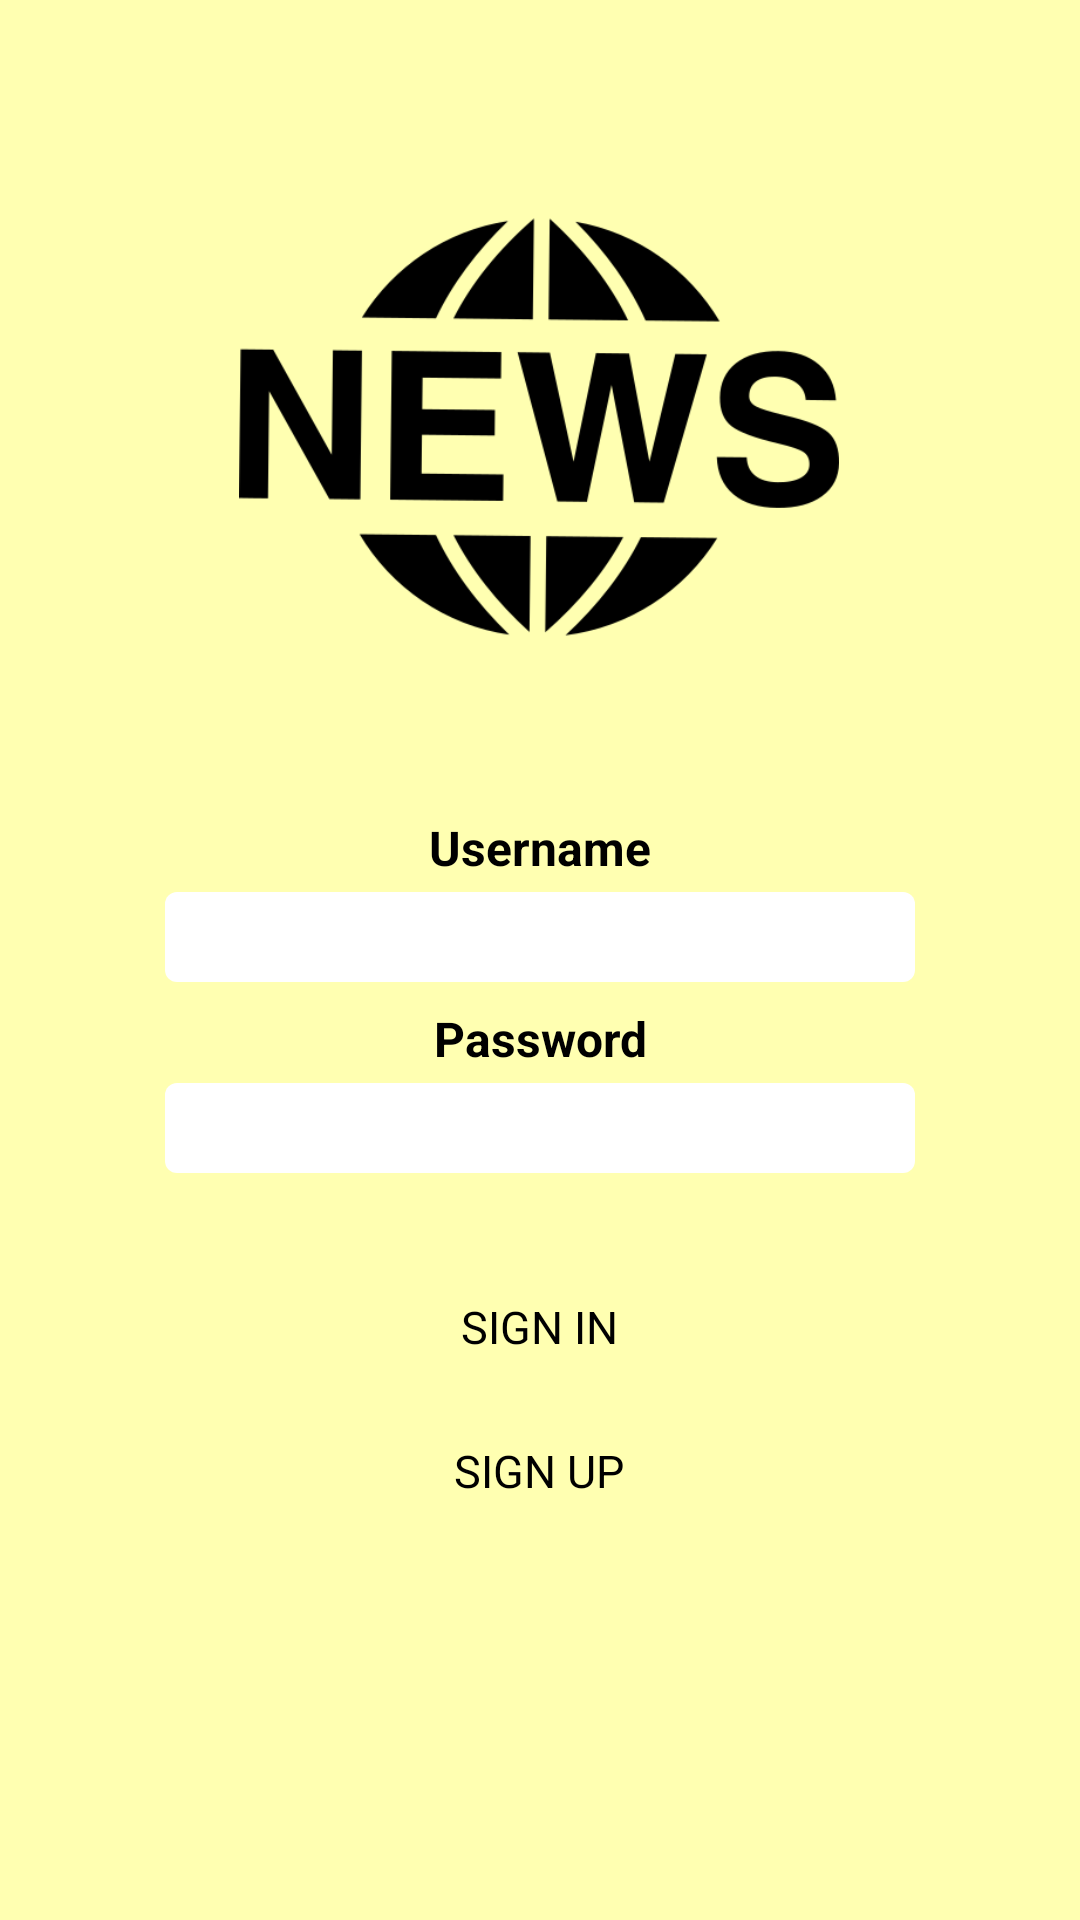

Reconstruct the res/layout file that produces this screen, plus the resources it refers to.
<!-- AndroidManifest.xml: application theme AppTheme -->
<!-- res/layout/activity_main.xml -->
<?xml version="1.0" encoding="utf-8"?>
<androidx.constraintlayout.widget.ConstraintLayout
        xmlns:android="http://schemas.android.com/apk/res/android"
        xmlns:tools="http://schemas.android.com/tools"
        xmlns:app="http://schemas.android.com/apk/res-auto"
        android:layout_width="match_parent"
        android:layout_height="match_parent"
        android:background="@color/colorPrimaryLight"
        tools:context=".MainActivity">
    <ImageView
            android:id="@+id/logo"
            app:layout_constraintTop_toTopOf="parent"
            app:layout_constraintBottom_toTopOf="@id/username_ll"
            app:layout_constraintRight_toRightOf="parent"
            app:layout_constraintLeft_toLeftOf="parent"
            android:src="@drawable/news_logo"
            android:layout_width="wrap_content"
            android:layout_height="200dp"
            android:adjustViewBounds="true"

            app:layout_constraintHorizontal_bias="0.497"
            app:layout_constraintVertical_bias="0.627"/>

    <LinearLayout
            android:id="@+id/username_ll"
            android:layout_width="match_parent"
            android:layout_height="wrap_content"
            android:orientation="vertical"
            app:layout_constraintTop_toTopOf="parent"
            app:layout_constraintRight_toRightOf="parent"
            app:layout_constraintLeft_toLeftOf="parent"
            app:layout_constraintBottom_toBottomOf="parent"
            android:gravity="center" app:layout_constraintHorizontal_bias="0.0"
            app:layout_constraintVertical_bias="0.461">
        <TextView
                android:id="@+id/username_text"
                style="@style/LoginTextViewStyle"
                android:text="Username"
        />

        <com.google.android.material.textfield.TextInputEditText
                android:id="@+id/username_input_field"
                style="@style/EditTextStyle"
                android:inputType="text"
        />
    </LinearLayout>
    <LinearLayout
            android:id="@+id/password_ll"
            android:layout_margin="4dp"
            app:layout_constraintTop_toBottomOf="@id/username_ll"
            app:layout_constraintRight_toRightOf="parent"
            app:layout_constraintLeft_toLeftOf="parent"
            app:layout_constraintBottom_toBottomOf="parent"
            android:gravity="center"
            android:orientation="vertical"
            android:layout_width="match_parent"
            android:layout_height="wrap_content"
            app:layout_constraintHorizontal_bias="0.0"
            app:layout_constraintVertical_bias="0.0">
        <TextView
                android:id="@+id/password_text"
                style="@style/LoginTextViewStyle"
                android:text="Password"
        />
        <EditText
                android:id="@+id/password_input_field"
                style="@style/EditTextStyle"
                android:inputType="textPassword"
        />
    </LinearLayout>
    <LinearLayout
            android:orientation="vertical"
            android:gravity="center"
            app:layout_constraintTop_toBottomOf="@id/password_ll"
            app:layout_constraintRight_toRightOf="parent"
            app:layout_constraintLeft_toLeftOf="parent"
            app:layout_constraintBottom_toBottomOf="parent"
            android:layout_width="match_parent"
            android:layout_height="wrap_content"
            app:layout_constraintHorizontal_bias="0.0"
            app:layout_constraintVertical_bias="0.179">
        <Button
                android:id="@+id/sign_in_button"
                android:text="SIGN IN"
                style="@style/SignInOrRegisterButton"
                android:backgroundTint="@color/colorPrimaryDark"
        />
        <Button
                android:id="@+id/register_button"
                style="@style/SignInOrRegisterButton"
                android:text="SIGN UP"
                android:backgroundTint="@color/colorAccent"
        />

    </LinearLayout>


</androidx.constraintlayout.widget.ConstraintLayout>
<!-- resources referenced by this layout -->
<resources>
  <color name="colorAccent">#ef5350</color>
  <color name="colorPrimaryDark">#caa052</color>
  <color name="colorPrimaryLight">#ffffb1</color>
  <!-- drawable news_logo: png bitmap (drawable, 22673 bytes) -->
  <style name="EditTextStyle" parent="Widget.AppCompat.EditText">
          <item name="android:background">@drawable/rectangle_shape</item>
          <item name="android:layout_width">250dp</item>
          <item name="android:layout_height">30dp</item>
      </style>
  <style name="LoginTextViewStyle" parent="Widget.AppCompat.TextView.SpinnerItem">
          <item name="android:textColor">@android:color/black</item>
          <item name="android:layout_width">200dp</item>
          <item name="android:layout_height">wrap_content</item>
          <item name="android:textStyle">bold</item>
          <item name="android:textAlignment">center</item>
          <item name="android:textSize">16sp</item>
          <item name="android:layout_margin">4dp</item>
      </style>
  <style name="SignInOrRegisterButton" parent="Widget.MaterialComponents.Button">
          <item name="android:textColor">@android:color/black</item>
          <item name="android:textSize">15sp</item>
          <item name="android:insetLeft">4dp</item>
          <item name="android:insetRight">4dp</item>
          <item name="android:radius">4dp</item>
          <item name="android:layout_width">275dp</item>
          <item name="android:layout_height">wrap_content</item>
          <item name="android:textAlignment">center</item>
      </style>
  <style name="AppTheme" parent="Theme.AppCompat.Light.DarkActionBar">
          
          <item name="colorPrimary">@color/colorPrimary</item>
          <item name="colorPrimaryDark">@color/colorPrimaryDark</item>
          <item name="colorAccent">@color/colorAccent</item>
      </style>
  <!-- drawable rectangle_shape (drawable) -->
  <?xml version="1.0" encoding="utf-8"?>
  <shape
      xmlns:android="http://schemas.android.com/apk/res/android"
      android:shape="rectangle"
        >
      <solid android:color="#ffffff"/>
      <corners android:radius="4dp"/>
  </shape>
  <color name="colorPrimary">#ffd180</color>
</resources>
